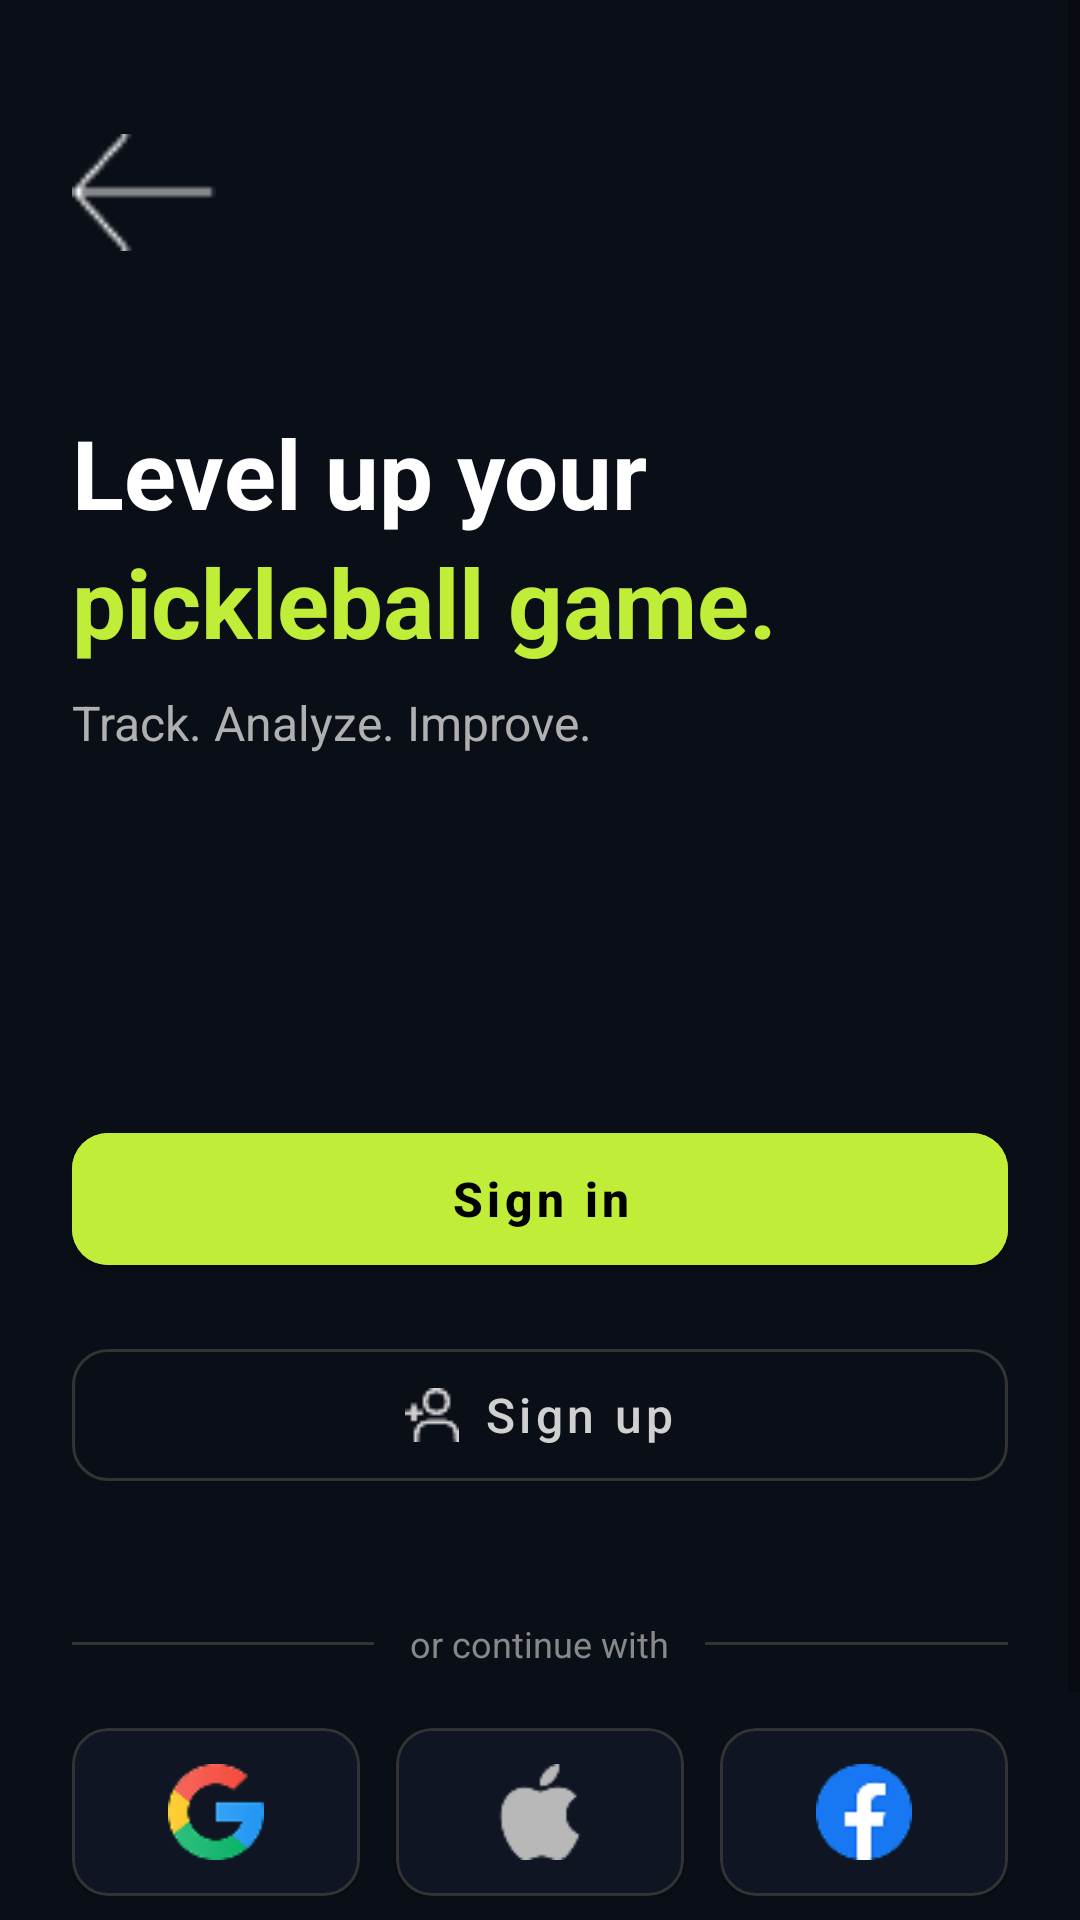

The Android layout XML behind this screen, and the referenced resources:
<!-- AndroidManifest.xml: application theme Theme.PicklestatsPro -->
<!-- res/layout/activity_player_auth.xml -->
<?xml version="1.0" encoding="utf-8"?>
<ScrollView xmlns:android="http://schemas.android.com/apk/res/android"
    xmlns:app="http://schemas.android.com/apk/res-auto"
    xmlns:tools="http://schemas.android.com/tools"
    android:layout_width="match_parent"
    android:layout_height="match_parent"
    android:background="#0A0E17"
    android:fillViewport="true">

    <androidx.constraintlayout.widget.ConstraintLayout
        android:layout_width="match_parent"
        android:layout_height="wrap_content"
        android:padding="24dp">

        
        <ImageView
            android:id="@+id/btnBack"
            android:layout_width="48dp"
            android:layout_height="48dp"
            android:layout_marginTop="16dp"
            android:clickable="true"
            android:contentDescription="Back"
            android:focusable="true"
            android:src="@drawable/ic_back_arrow"
            app:layout_constraintStart_toStartOf="parent"
            app:layout_constraintTop_toTopOf="parent"
            app:tint="#FFFFFF" />

        
        <LinearLayout
            android:id="@+id/llHeader"
            android:layout_width="match_parent"
            android:layout_height="wrap_content"
            android:layout_marginTop="48dp"
            android:orientation="vertical"
            app:layout_constraintStart_toStartOf="parent"
            app:layout_constraintTop_toBottomOf="@id/btnBack">

            <TextView
                android:layout_width="wrap_content"
                android:layout_height="wrap_content"
                android:text="Level up your"
                android:textColor="#FFFFFF"
                android:textSize="32sp"
                android:textStyle="bold" />

            <TextView
                android:layout_width="wrap_content"
                android:layout_height="wrap_content"
                android:text="pickleball game."
                android:textColor="#C0ED37"
                android:textSize="32sp"
                android:textStyle="bold" />

            <TextView
                android:layout_width="wrap_content"
                android:layout_height="wrap_content"
                android:layout_marginTop="8dp"
                android:text="Track. Analyze. Improve."
                android:textColor="#B0B0B0"
                android:textSize="16sp" />
        </LinearLayout>

        
        <com.google.android.material.button.MaterialButton
            android:id="@+id/btnSignIn"
            android:layout_width="0dp"
            android:layout_height="56dp"
            android:layout_marginTop="120dp"
            android:backgroundTint="#C0ED37"
            android:text="Sign in"
            android:textAllCaps="false"
            android:textColor="#000000"
            android:textSize="16sp"
            android:textStyle="bold"
            app:cornerRadius="12dp"
            app:layout_constraintEnd_toEndOf="parent"
            app:layout_constraintStart_toStartOf="parent"
            app:layout_constraintTop_toBottomOf="@id/llHeader" />

        
        <com.google.android.material.button.MaterialButton
            android:id="@+id/btnSignUp"
            style="@style/Widget.MaterialComponents.Button.OutlinedButton"
            android:layout_width="0dp"
            android:layout_height="56dp"
            android:layout_marginTop="16dp"
            android:text="Sign up"
            android:textAllCaps="false"
            android:textColor="#D0D0D0"
            android:textSize="16sp"
            app:cornerRadius="12dp"
            app:icon="@drawable/ic_user_add"
            app:iconGravity="textStart"
            app:iconPadding="8dp"
            app:iconTint="#D0D0D0"
            app:layout_constraintEnd_toEndOf="parent"
            app:layout_constraintStart_toStartOf="parent"
            app:layout_constraintTop_toBottomOf="@id/btnSignIn"
            app:strokeColor="#333333"
            app:strokeWidth="1dp" />

        
        <LinearLayout
            android:id="@+id/llDivider"
            android:layout_width="0dp"
            android:layout_height="wrap_content"
            android:layout_marginTop="40dp"
            android:gravity="center"
            android:orientation="horizontal"
            app:layout_constraintEnd_toEndOf="parent"
            app:layout_constraintStart_toStartOf="parent"
            app:layout_constraintTop_toBottomOf="@id/btnSignUp">

            <View
                android:layout_width="0dp"
                android:layout_height="1dp"
                android:layout_weight="1"
                android:background="#333333" />

            <TextView
                android:layout_width="wrap_content"
                android:layout_height="wrap_content"
                android:layout_marginHorizontal="12dp"
                android:text="or continue with"
                android:textColor="#888888"
                android:textSize="12sp" />

            <View
                android:layout_width="0dp"
                android:layout_height="1dp"
                android:layout_weight="1"
                android:background="#333333" />
        </LinearLayout>

        
        <LinearLayout
            android:id="@+id/llSocialButtons"
            android:layout_width="0dp"
            android:layout_height="wrap_content"
            android:layout_marginTop="20dp"
            android:gravity="center"
            android:orientation="horizontal"
            app:layout_constraintEnd_toEndOf="parent"
            app:layout_constraintStart_toStartOf="parent"
            app:layout_constraintTop_toBottomOf="@id/llDivider">

            
            <com.google.android.material.card.MaterialCardView
                android:id="@+id/btnGoogle"
                android:layout_width="0dp"
                android:layout_height="56dp"
                android:layout_marginEnd="8dp"
                android:layout_weight="1"
                android:clickable="true"
                android:focusable="true"
                app:cardBackgroundColor="#0F1522"
                app:cardCornerRadius="12dp"
                app:strokeColor="#333333"
                app:strokeWidth="1dp">

                <ImageView
                    android:layout_width="32dp"
                    android:layout_height="32dp"
                    android:layout_gravity="center"
                    android:contentDescription="Google Login"
                    android:scaleType="fitCenter"
                    android:src="@drawable/ic_google" />
            </com.google.android.material.card.MaterialCardView>

            
            <com.google.android.material.card.MaterialCardView
                android:id="@+id/btnApple"
                android:layout_width="0dp"
                android:layout_height="56dp"
                android:layout_marginHorizontal="4dp"
                android:layout_weight="1"
                android:clickable="true"
                android:focusable="true"
                app:cardBackgroundColor="#0F1522"
                app:cardCornerRadius="12dp"
                app:strokeColor="#333333"
                app:strokeWidth="1dp">

                <ImageView
                    android:layout_width="32dp"
                    android:layout_height="32dp"
                    android:layout_gravity="center"
                    android:contentDescription="Apple Login"
                    android:scaleType="fitCenter"
                    android:src="@drawable/ic_apple" />
            </com.google.android.material.card.MaterialCardView>

            
            <com.google.android.material.card.MaterialCardView
                android:id="@+id/btnFacebook"
                android:layout_width="0dp"
                android:layout_height="56dp"
                android:layout_marginStart="8dp"
                android:layout_weight="1"
                android:clickable="true"
                android:focusable="true"
                app:cardBackgroundColor="#0F1522"
                app:cardCornerRadius="12dp"
                app:strokeColor="#333333"
                app:strokeWidth="1dp">

                <ImageView
                    android:layout_width="32dp"
                    android:layout_height="32dp"
                    android:layout_gravity="center"
                    android:contentDescription="Facebook Login"
                    android:scaleType="fitCenter"
                    android:src="@drawable/ic_facebook" />
            </com.google.android.material.card.MaterialCardView>
        </LinearLayout>

        
        <TextView
            android:id="@+id/tvTerms"
            android:layout_width="wrap_content"
            android:layout_height="wrap_content"
            android:layout_marginTop="24dp"
            android:layout_marginBottom="16dp"
            android:gravity="center"
            android:text="By continuing, you agree to our\nTerms of Services and Privacy Policy"
            android:textColor="#888888"
            android:textSize="12sp"
            app:layout_constraintBottom_toBottomOf="parent"
            app:layout_constraintEnd_toEndOf="parent"
            app:layout_constraintStart_toStartOf="parent"
            app:layout_constraintTop_toBottomOf="@id/llSocialButtons"
            app:layout_constraintVertical_bias="1.0" />

    </androidx.constraintlayout.widget.ConstraintLayout>
</ScrollView>
<!-- resources referenced by this layout -->
<resources>
  <!-- drawable ic_apple: png bitmap (drawable, 1130 bytes) -->
  <!-- drawable ic_back_arrow: png bitmap (drawable, 332 bytes) -->
  <!-- drawable ic_facebook: png bitmap (drawable, 1578 bytes) -->
  <!-- drawable ic_google: png bitmap (drawable, 2121 bytes) -->
  <!-- drawable ic_user_add: png bitmap (drawable, 577 bytes) -->
  <style name="Theme.PicklestatsPro" parent="Theme.MaterialComponents.DayNight.DarkActionBar">
          
          <item name="colorPrimary">@color/purple_500</item>
          <item name="colorPrimaryVariant">@color/purple_700</item>
          <item name="colorOnPrimary">@color/white</item>
          
          <item name="colorSecondary">@color/teal_200</item>
          <item name="colorSecondaryVariant">@color/teal_700</item>
          <item name="colorOnSecondary">@color/black</item>
          
          <item name="android:statusBarColor">?attr/colorPrimaryVariant</item>
          
      </style>
  <!-- not gathered from this repository: default colours our renderer supplied (Android Studio template values) -->
  <color name="purple_500">#FF6200EE</color>
  <color name="purple_700">#FF3700B3</color>
  <color name="teal_200">#FF03DAC5</color>
  <color name="teal_700">#FF018786</color>
  <color name="black">#FF000000</color>
  <color name="white">#FFFFFFFF</color>
</resources>
